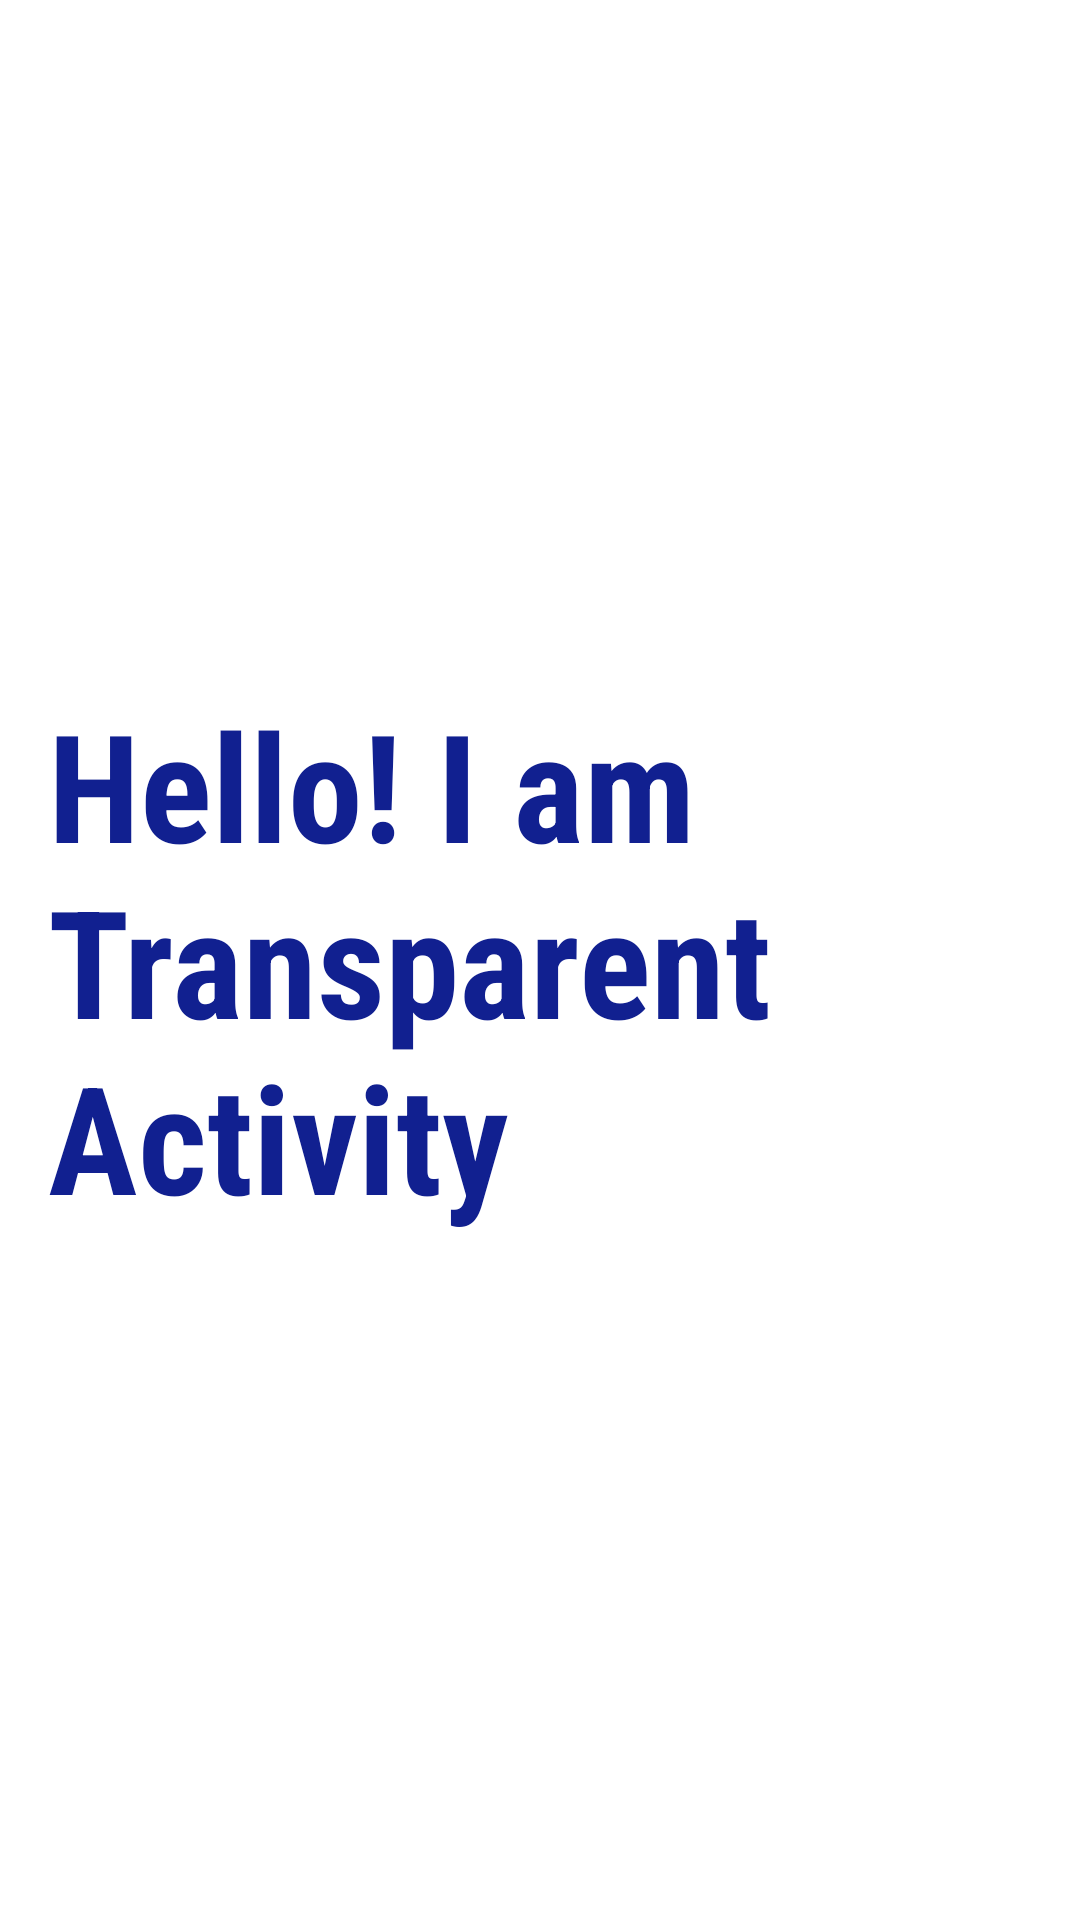

Reconstruct the res/layout file that produces this screen, plus the resources it refers to.
<!-- AndroidManifest.xml: activity theme Theme.AppCompat.Transparent.NoActionBar -->
<!-- res/layout/activity_transparent.xml -->
<?xml version="1.0" encoding="utf-8"?>
<RelativeLayout
    xmlns:android="http://schemas.android.com/apk/res/android"
    xmlns:tools="http://schemas.android.com/tools"
    android:layout_width="match_parent"
    android:layout_height="match_parent"
    android:padding="@dimen/standard_margin"
    tools:context=".transparent.TransparentActivity">
    <TextView
        android:layout_width="wrap_content"
        android:layout_height="wrap_content"
        android:layout_centerInParent="true"
        android:textSize="50sp"
        android:textStyle="bold"
        android:fontFamily="sans-serif-condensed"
        android:text="Hello! I am Transparent Activity"
        android:textColor="#112090"/>
</RelativeLayout>
<!-- resources referenced by this layout -->
<resources>
  <dimen name="standard_margin">16dp</dimen>
  <style name="Theme.AppCompat.Transparent.NoActionBar" parent="Theme.AppCompat.Light.NoActionBar">
          <item name="android:windowIsTranslucent">true</item>
          <item name="android:windowBackground">@android:color/transparent</item>
          <item name="android:windowContentOverlay">@null</item>
          <item name="android:windowNoTitle">true</item>
          <item name="android:windowIsFloating">true</item>
          <item name="android:backgroundDimEnabled">false</item>
      </style>
</resources>
